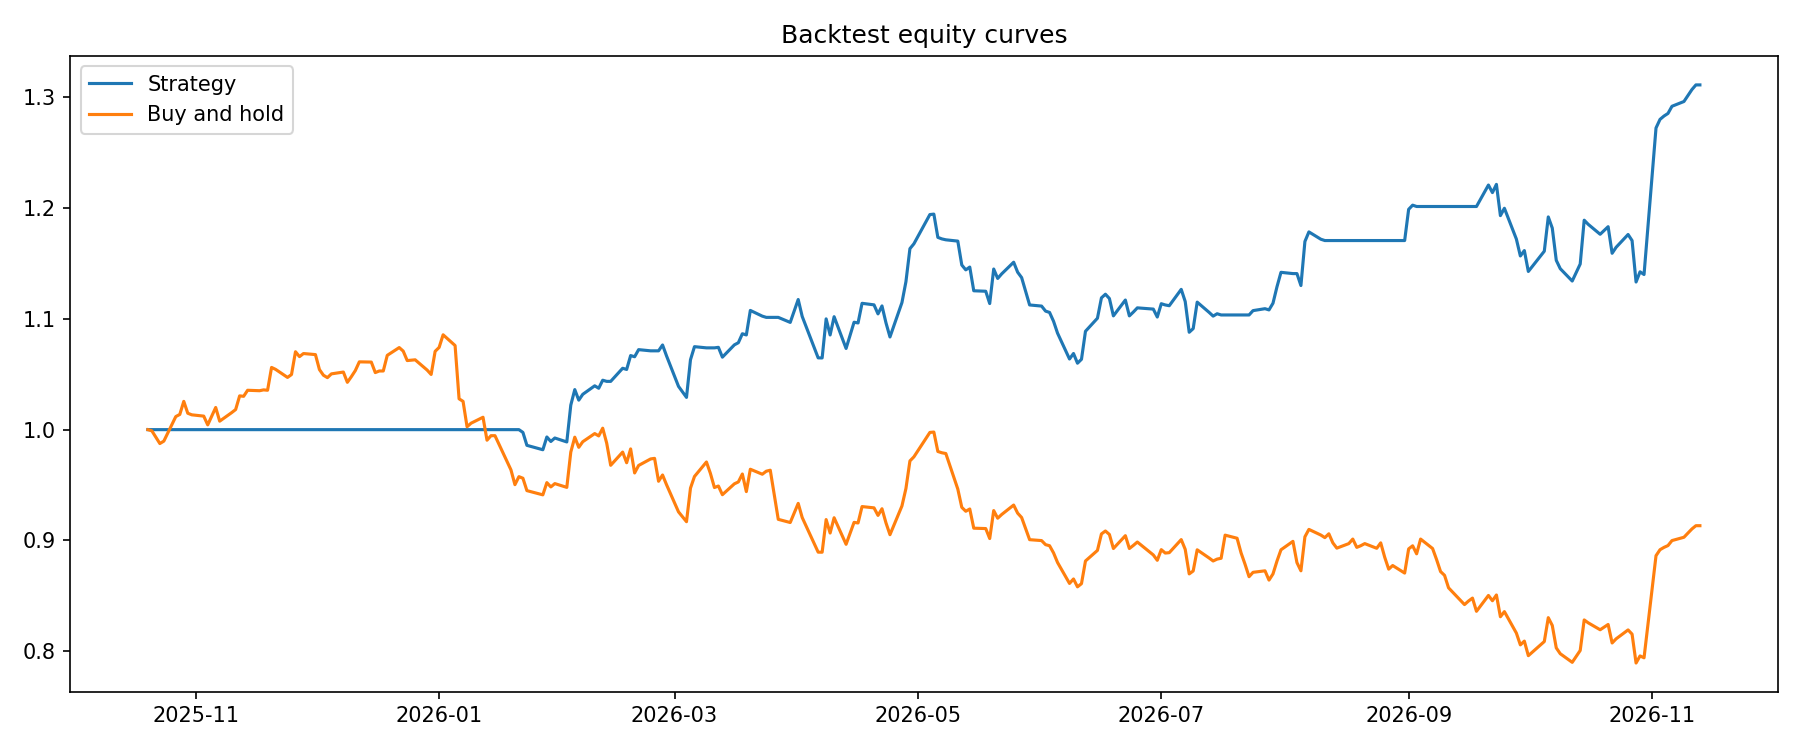

Values plotted in this chart, from the file beside it:
strategy_equity, buy_and_hold_equity
1.0, 1.0
1.0, 0.9989
1.0, 0.9875
1.0, 0.9896
1.0, 1.012
1.0, 1.014
1.0, 1.025
1.0, 1.015
1.0, 1.013
1.0, 1.012
1.0, 1.004
1.0, 1.02
1.0, 1.008
1.0, 1.015
1.0, 1.018
1.0, 1.03
1.0, 1.03
1.0, 1.036
1.0, 1.035
1.0, 1.036
1.0, 1.036
1.0, 1.056
1.0, 1.054
1.0, 1.047
1.0, 1.05
1.0, 1.07
1.0, 1.066
1.0, 1.069
1.0, 1.068
1.0, 1.054
1.0, 1.049
1.0, 1.047
1.0, 1.05
1.0, 1.052
1.0, 1.043
1.0, 1.048
1.0, 1.053
1.0, 1.061
1.0, 1.061
1.0, 1.051
1.0, 1.053
1.0, 1.053
1.0, 1.067
1.0, 1.074
1.0, 1.071
1.0, 1.062
1.0, 1.063
1.0, 1.054
1.0, 1.05
1.0, 1.071
1.0, 1.074
1.0, 1.086
1.0, 1.076
1.0, 1.028
1.0, 1.025
1.0, 1.003
1.0, 1.006
1.0, 1.011
1.0, 0.9905
1.0, 0.9945
... 203 more rows
